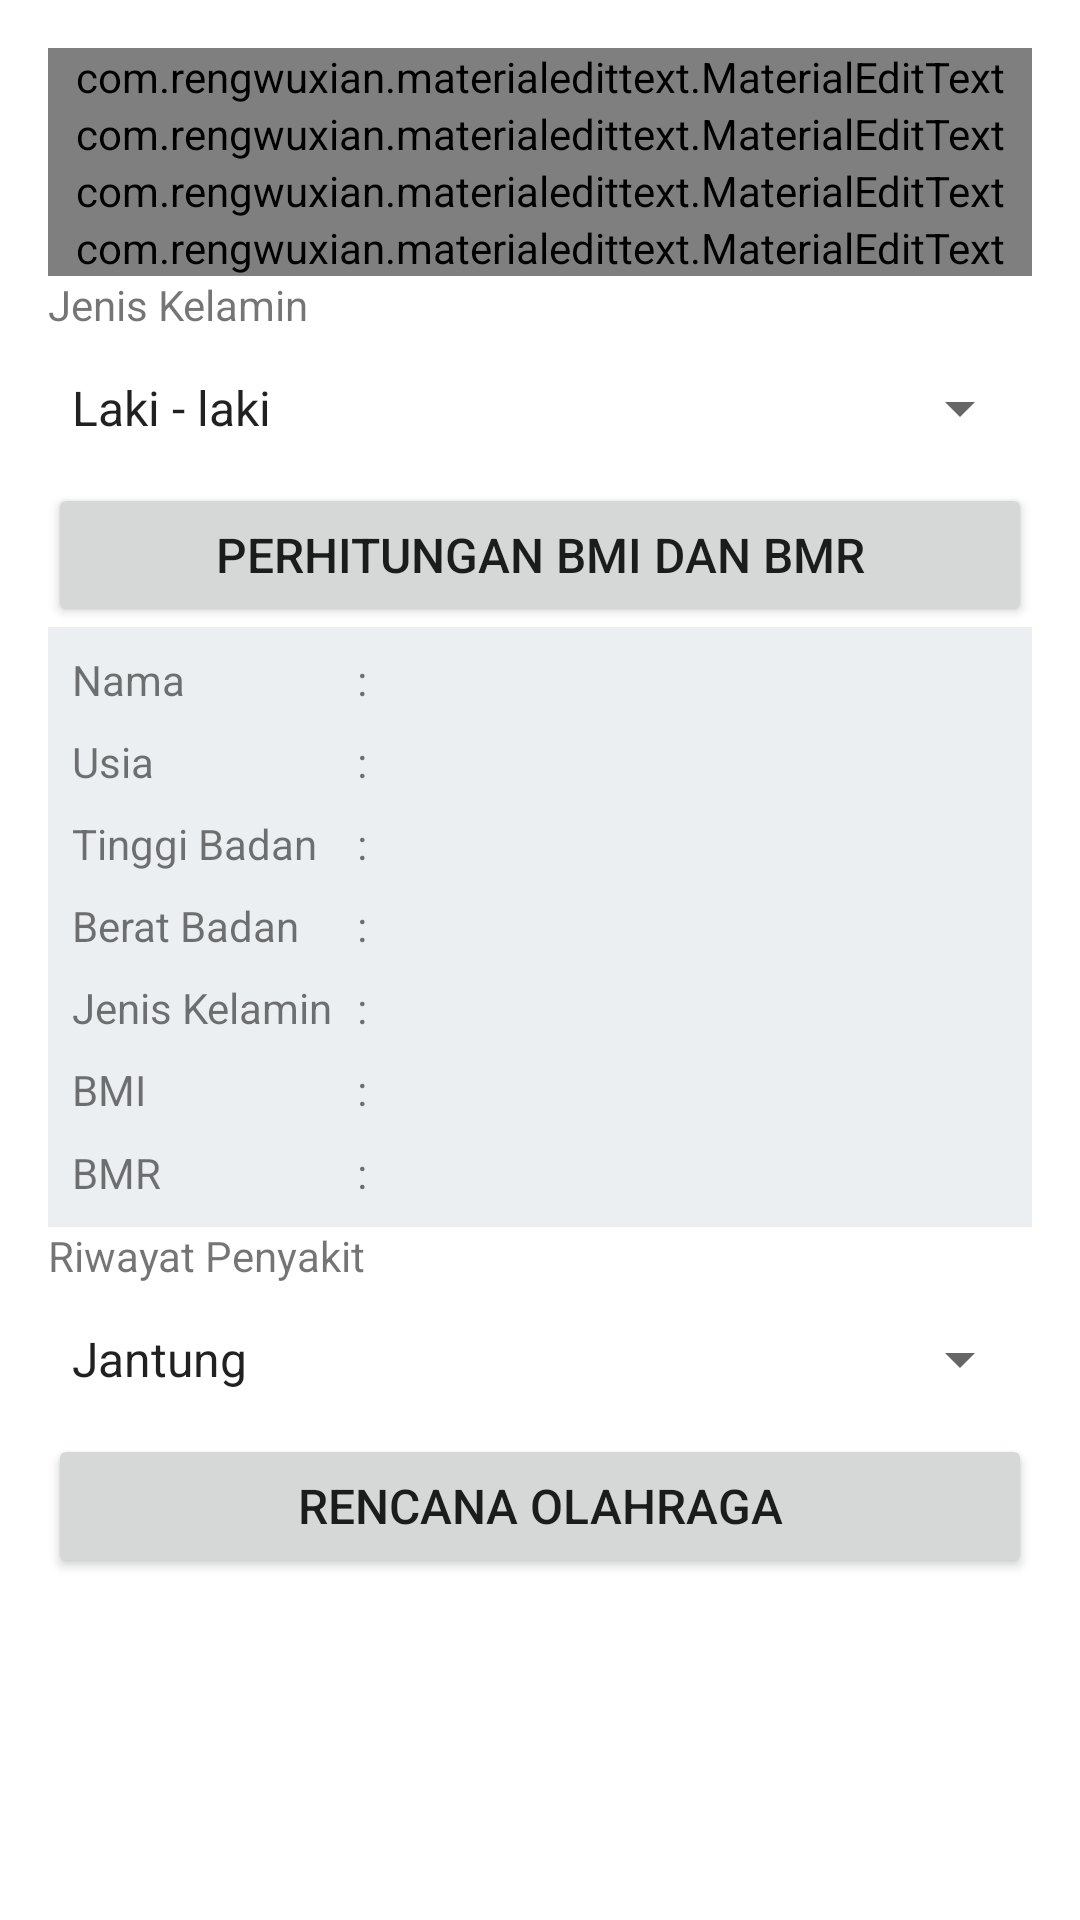

Here is an Android app screen rendered from its layout file. Give the layout XML and the strings, colors and styles it references.
<!-- AndroidManifest.xml: application theme Theme.UtsAutomata -->
<!-- res/layout/activity_main.xml -->
<?xml version="1.0" encoding="utf-8"?>
<LinearLayout
    xmlns:android="http://schemas.android.com/apk/res/android"
    xmlns:app="http://schemas.android.com/apk/res-auto"
    xmlns:tools="http://schemas.android.com/tools"
    android:layout_width="match_parent"
    android:layout_height="match_parent"
    android:orientation="vertical"
    android:padding="16dp"
    tools:context=".MainActivity">


    <com.rengwuxian.materialedittext.MaterialEditText
        android:id="@+id/input_nama"
        android:layout_width="match_parent"
        android:layout_height="wrap_content"
        android:hint="Nama"
        android:inputType="textPersonName"
        android:textSize="16sp"
        app:met_floatingLabel="highlight" />


    <com.rengwuxian.materialedittext.MaterialEditText
        android:id="@+id/input_umur"
        android:layout_width="match_parent"
        android:layout_height="wrap_content"
        android:hint="Usia"
        android:inputType="number"
        android:textSize="16sp"
        app:met_floatingLabel="highlight"
        />

    <com.rengwuxian.materialedittext.MaterialEditText
        android:id="@+id/input_tb"
        android:layout_width="match_parent"
        android:layout_height="wrap_content"
        android:hint="Tinggi Badan (cm)"
        android:inputType="number"
        android:textSize="16sp"
        app:met_floatingLabel="highlight" />

    <com.rengwuxian.materialedittext.MaterialEditText
        android:id="@+id/input_bb"
        android:layout_width="match_parent"
        android:layout_height="wrap_content"
        android:hint="Berat Badan (kg)"
        android:inputType="number"
        android:textSize="16sp"
        app:met_floatingLabel="highlight" />

    <TextView
        android:layout_width="wrap_content"
        android:layout_height="wrap_content"
        android:layout_weight="0"
        android:text="Jenis Kelamin" />
    <Spinner
        android:id="@+id/jk_spinner"
        android:layout_gravity="center"
        android:layout_width="match_parent"
        android:layout_height="50dp"
        android:entries="@array/jenis_kelamin">
    </Spinner>

    <Button
        android:id="@+id/simpan_button"
        android:layout_width="match_parent"
        android:layout_height="wrap_content"
        android:onClick="@submit"
        android:text="Perhitungan BMI dan BMR"
        android:textAllCaps="true"
        android:textSize="16sp" />


    <LinearLayout
        android:layout_width="match_parent"
        android:layout_height="200dp"
        android:background="#eceff1"
        android:orientation="horizontal">

        <LinearLayout
            android:layout_width="wrap_content"
            android:layout_height="match_parent"
            android:orientation="vertical"
            android:layout_marginLeft="8dp"
            android:layout_marginTop="8dp">

            <TextView
                android:layout_width="wrap_content"
                android:layout_height="wrap_content"
                android:layout_weight="1"
                android:text="Nama" />

            <TextView
                android:layout_width="wrap_content"
                android:layout_height="wrap_content"
                android:layout_weight="1"
                android:text="Usia" />

            <TextView
                android:layout_width="wrap_content"
                android:layout_height="wrap_content"
                android:layout_weight="1"
                android:text="Tinggi Badan" />

            <TextView
                android:layout_width="wrap_content"
                android:layout_height="wrap_content"
                android:layout_weight="1"
                android:text="Berat Badan" />

            <TextView
                android:layout_width="wrap_content"
                android:layout_height="wrap_content"
                android:layout_weight="1"
                android:text="Jenis Kelamin" />

            <TextView
                android:layout_width="wrap_content"
                android:layout_height="wrap_content"
                android:layout_weight="1"
                android:text="BMI" />

            <TextView
                android:layout_width="wrap_content"
                android:layout_height="wrap_content"
                android:layout_weight="1"
                android:text="BMR" />


        </LinearLayout>


        <LinearLayout
            android:layout_width="wrap_content"
            android:layout_height="match_parent"
            android:orientation="vertical"
            android:layout_marginLeft="8dp"
            android:layout_marginTop="8dp">

            <TextView
                android:layout_width="wrap_content"
                android:layout_height="wrap_content"
                android:layout_weight="1"
                android:text=":" />

            <TextView
                android:layout_width="wrap_content"
                android:layout_height="wrap_content"
                android:layout_weight="1"
                android:text=":" />

            <TextView
                android:layout_width="wrap_content"
                android:layout_height="wrap_content"
                android:layout_weight="1"
                android:text=":" />

            <TextView
                android:layout_width="wrap_content"
                android:layout_height="wrap_content"
                android:layout_weight="1"
                android:text=":" />

            <TextView
                android:layout_width="wrap_content"
                android:layout_height="wrap_content"
                android:layout_weight="1"
                android:text=":" />

            <TextView
                android:layout_width="wrap_content"
                android:layout_height="wrap_content"
                android:layout_weight="1"
                android:text=":" />

            <TextView
                android:layout_width="wrap_content"
                android:layout_height="wrap_content"
                android:layout_weight="1"
                android:text=":" />

        </LinearLayout>


        <LinearLayout
            android:layout_width="match_parent"
            android:layout_height="match_parent"
            android:orientation="vertical"
            android:layout_marginLeft="8dp"
            android:layout_marginTop="8dp">

            <TextView
                android:id="@+id/hasil_nama"
                android:layout_width="match_parent"
                android:layout_height="wrap_content"
                android:layout_weight="1" />

            <TextView
                android:id="@+id/hasil_umur"
                android:layout_width="match_parent"
                android:layout_height="wrap_content"
                android:layout_weight="1" />

            <TextView
                android:id="@+id/hasil_tb"
                android:layout_width="match_parent"
                android:layout_height="wrap_content"
                android:layout_weight="1" />

            <TextView
                android:id="@+id/hasil_bb"
                android:layout_width="match_parent"
                android:layout_height="wrap_content"
                android:layout_weight="1" />

            <TextView
                android:id="@+id/hasil_jk"
                android:layout_width="match_parent"
                android:layout_height="wrap_content"
                android:layout_weight="1" />

            <TextView
                android:id="@+id/hasil_bmi"
                android:layout_width="match_parent"
                android:layout_height="wrap_content"
                android:layout_weight="1" />

            <TextView
                android:id="@+id/hasil_bmr"
                android:layout_width="match_parent"
                android:layout_height="wrap_content"
                android:layout_weight="1" />

        </LinearLayout>

    </LinearLayout>

    <TextView
        android:layout_width="wrap_content"
        android:layout_height="wrap_content"
        android:layout_weight="0"
        android:text="Riwayat Penyakit" />
    <Spinner
        android:id="@+id/spinner"
        android:layout_gravity="center"
        android:layout_width="match_parent"
        android:layout_height="50dp"
        android:entries="@array/jenis_penyakit">
    </Spinner>
    <Button
        android:id="@+id/wp_button"
        android:layout_width="match_parent"
        android:layout_height="wrap_content"
        android:onClick="@pindah_hasil"
        android:text="@string/rencana_olahraga"
        android:textAllCaps="true"
        android:textSize="16sp" />



</LinearLayout>
<!-- resources referenced by this layout -->
<resources>
  <string-array name="jenis_kelamin">
          <item>Laki - laki</item>
          <item>Perempuan</item>
      </string-array>
  <string-array name="jenis_penyakit">
          <item>Jantung</item>
          <item>Paru - Paru</item>
          <item>Patah Tulang</item>
          <item>Hepatitis</item>
          <item>Asma</item>
      </string-array>
  <string name="rencana_olahraga">Rencana Olahraga</string>
  <style name="Theme.UtsAutomata" parent="Theme.MaterialComponents.DayNight.DarkActionBar">
          
          <item name="colorPrimary">@color/purple_500</item>
          <item name="colorPrimaryVariant">@color/purple_700</item>
          <item name="colorOnPrimary">@color/white</item>
          
          <item name="colorSecondary">@color/teal_200</item>
          <item name="colorSecondaryVariant">@color/teal_700</item>
          <item name="colorOnSecondary">@color/black</item>
          
          <item name="android:statusBarColor" tools:targetApi="l">?attr/colorPrimaryVariant</item>
          
      </style>
  <!-- not gathered from this repository: default colours our renderer supplied (Android Studio template values) -->
  <color name="purple_500">#FF6200EE</color>
  <color name="purple_700">#FF3700B3</color>
  <color name="teal_200">#FF03DAC5</color>
  <color name="teal_700">#FF018786</color>
  <color name="black">#FF000000</color>
  <color name="white">#FFFFFFFF</color>
</resources>
